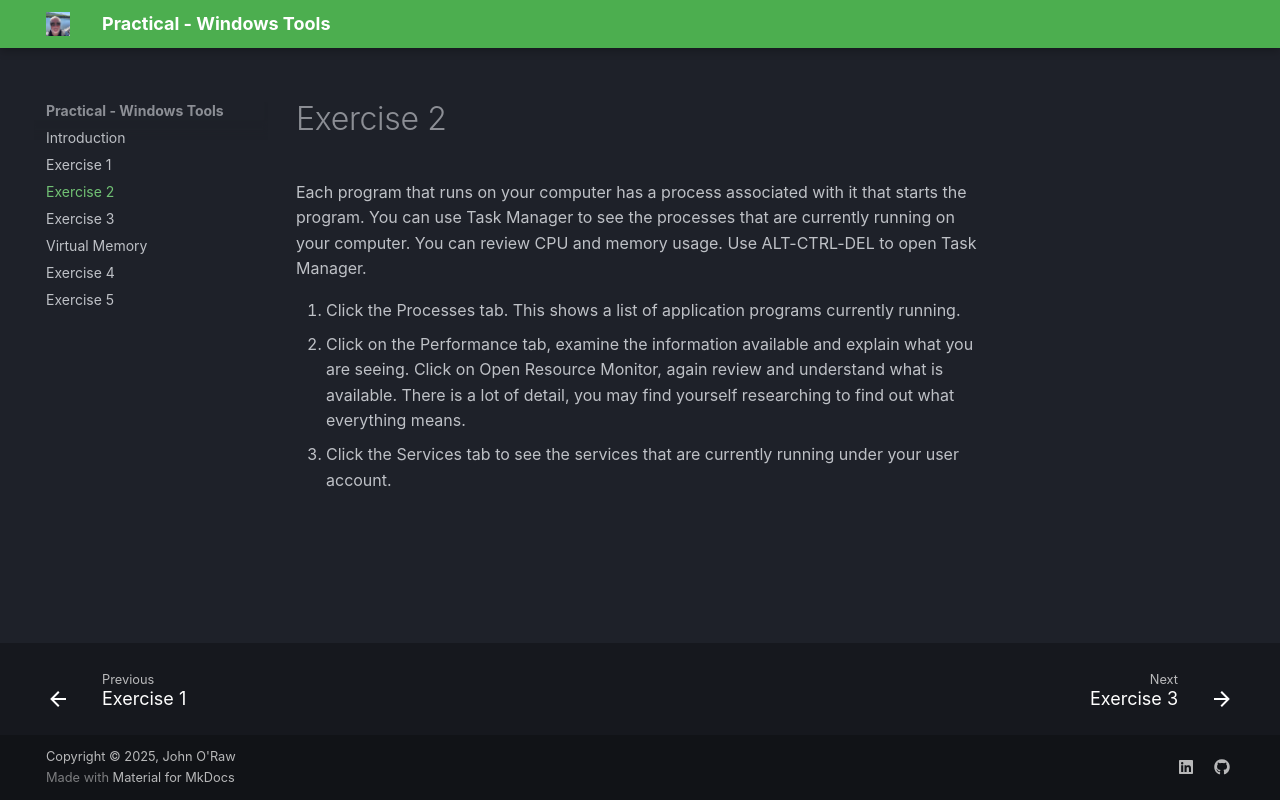

repository: JOR-Donegal/WT26 · page: b/index.html · generator: mkdocs

# Exercise 2

Each program that runs on your computer has a process associated with it that starts the program. You can use Task Manager to see the processes that are currently running on your computer. You can review CPU and memory usage. Use ALT-CTRL-DEL to open Task Manager.

1. Click the Processes tab. This shows a list of application programs currently running.
2. Click on the Performance tab, examine the information available and explain what you are seeing. Click on Open Resource Monitor, again review and understand what is available. There is a lot of detail, you may find yourself researching to find out what everything means.
3. Click the Services tab to see the services that are currently running under your user account.  
